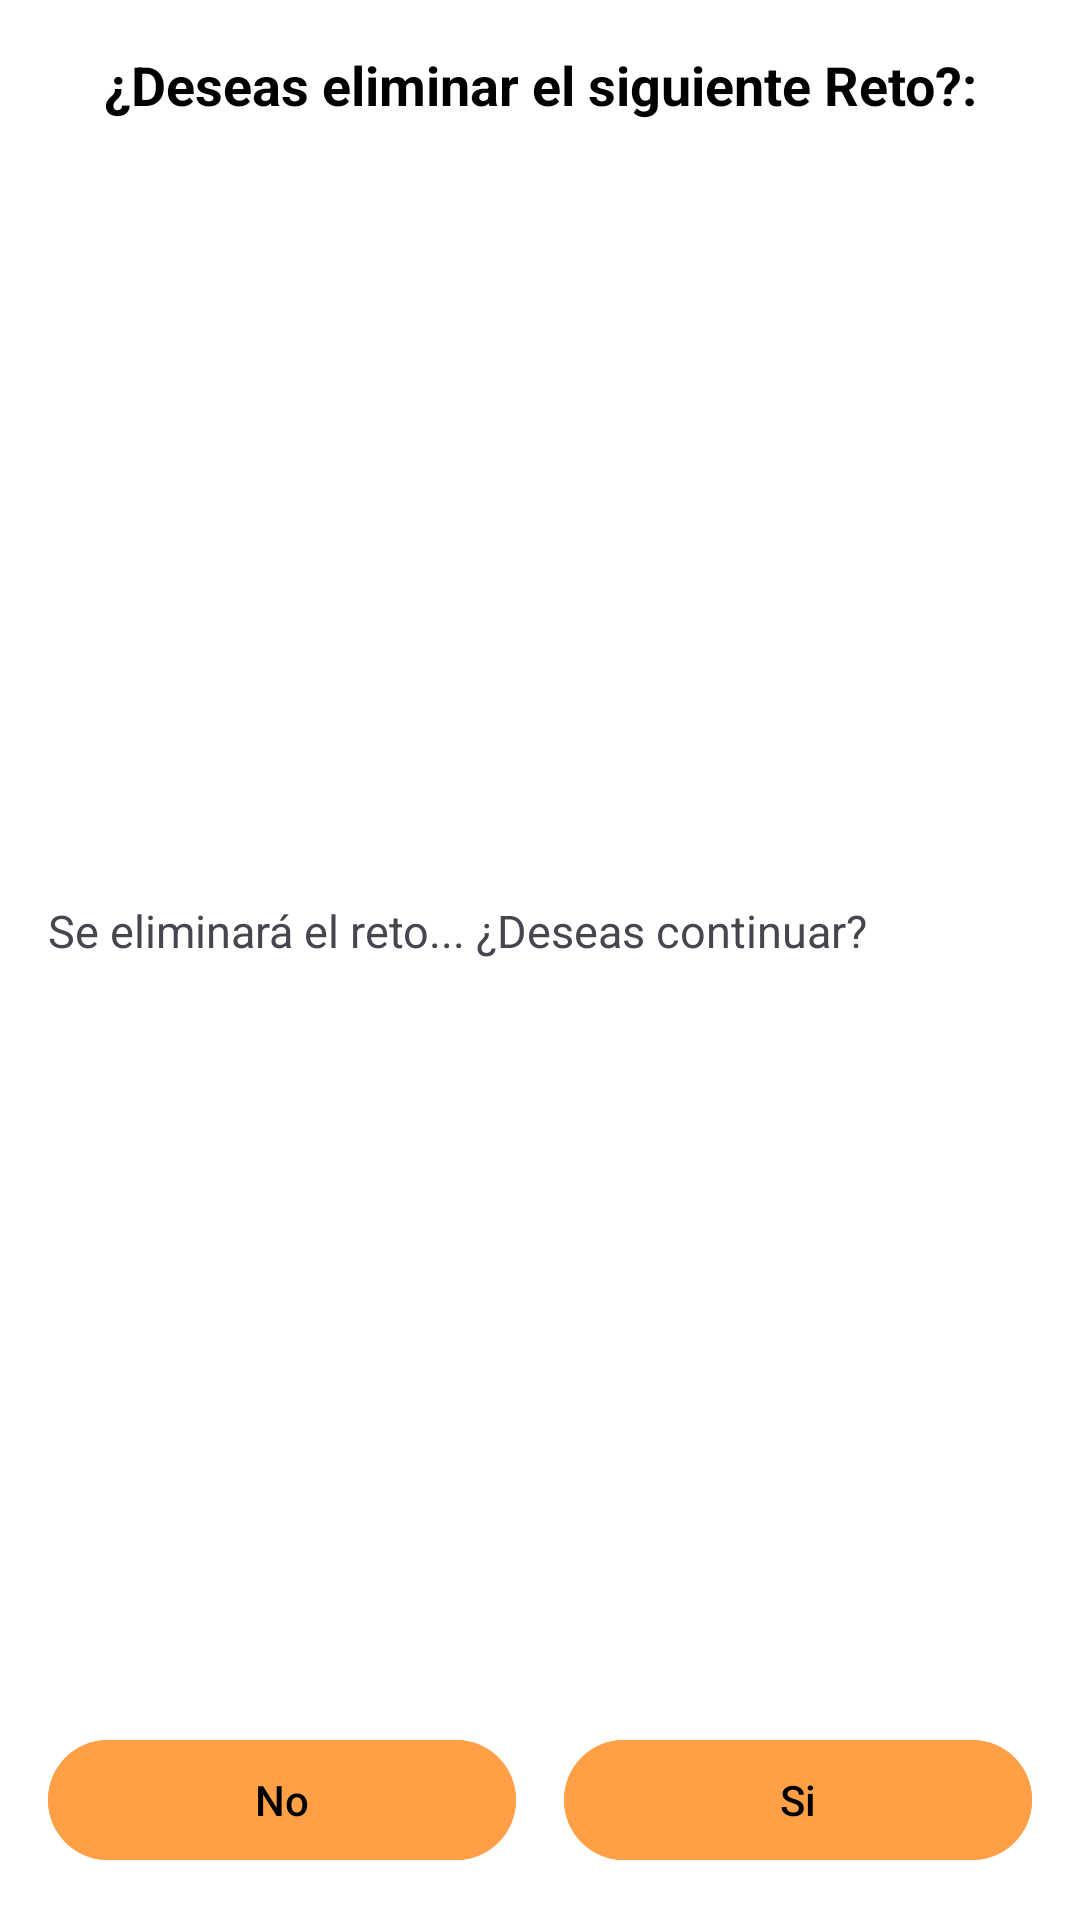

The Android layout XML behind this screen, and the referenced resources:
<!-- AndroidManifest.xml: application theme Theme.MiniproyectoI -->
<!-- res/layout/dialog_delete.xml -->
<?xml version="1.0" encoding="utf-8"?>
<layout
    xmlns:tools="http://schemas.android.com/tools"
    xmlns:android="http://schemas.android.com/apk/res/android"
    xmlns:app="http://schemas.android.com/apk/res-auto">

    <data/>

    <androidx.constraintlayout.widget.ConstraintLayout
        android:layout_width="match_parent"
        android:layout_height="wrap_content"
        android:padding="16dp"
        android:background="@color/white">

        
        <TextView
            android:id="@+id/dialog_title"
            android:layout_width="0dp"
            android:layout_height="wrap_content"
            android:text="¿Deseas eliminar el siguiente Reto?:"
            android:textStyle="bold"
            android:textSize="18sp"
            android:textColor="@color/black"
            android:gravity="center"
            app:layout_constraintStart_toStartOf="parent"
            app:layout_constraintEnd_toEndOf="parent"
            android:layout_marginTop="5dp"
            android:layout_marginBottom="20dp"/>

        <TextView
            android:id="@+id/tv_challenge_name"
            android:layout_width="0dp"
            android:layout_height="wrap_content"
            android:text="Se eliminará el reto... ¿Deseas continuar?"
            android:textSize="15sp"
            app:layout_constraintStart_toStartOf="parent"
            app:layout_constraintEnd_toEndOf="parent"
            android:layout_marginTop="20dp"
            android:layout_marginBottom="16dp"
            app:layout_constraintBottom_toTopOf="@+id/button_container"
            app:layout_constraintTop_toBottomOf="@id/dialog_title" />

        
        <LinearLayout
            android:id="@+id/button_container"
            android:layout_width="0dp"
            android:layout_height="wrap_content"
            android:orientation="horizontal"
            android:layout_marginTop="8dp"
            app:layout_constraintTop_toBottomOf="@id/et_challenge_name"
            app:layout_constraintStart_toStartOf="parent"
            app:layout_constraintEnd_toEndOf="parent"
            app:layout_constraintBottom_toBottomOf="parent">

            <Button
                android:id="@+id/btn_cancel_delete"
                android:layout_width="0dp"
                android:layout_height="wrap_content"
                android:layout_weight="1"
                android:text="No"
                android:textColor="@color/black"
                android:backgroundTint="@color/orange_mid" />

            <View android:layout_width="16dp" android:layout_height="@+id/btn_cancel" />

            <Button
                android:id="@+id/btn_save_delete"
                android:layout_width="0dp"
                android:layout_height="wrap_content"
                android:layout_weight="1"
                android:text="Si"
                android:textColor="@color/black"
                android:backgroundTint="@color/orange_mid"/>
        </LinearLayout>

    </androidx.constraintlayout.widget.ConstraintLayout>
</layout>
<!-- resources referenced by this layout -->
<resources>
  <color name="black">#FF000000</color>
  <color name="orange_mid">#FFA046</color>
  <color name="white">#FFFFFFFF</color>
  <style name="Theme.MiniproyectoI" parent="Base.Theme.MiniproyectoI" />
  <style name="Base.Theme.MiniproyectoI" parent="Theme.Material3.DayNight.NoActionBar">
          
          
      </style>
</resources>
